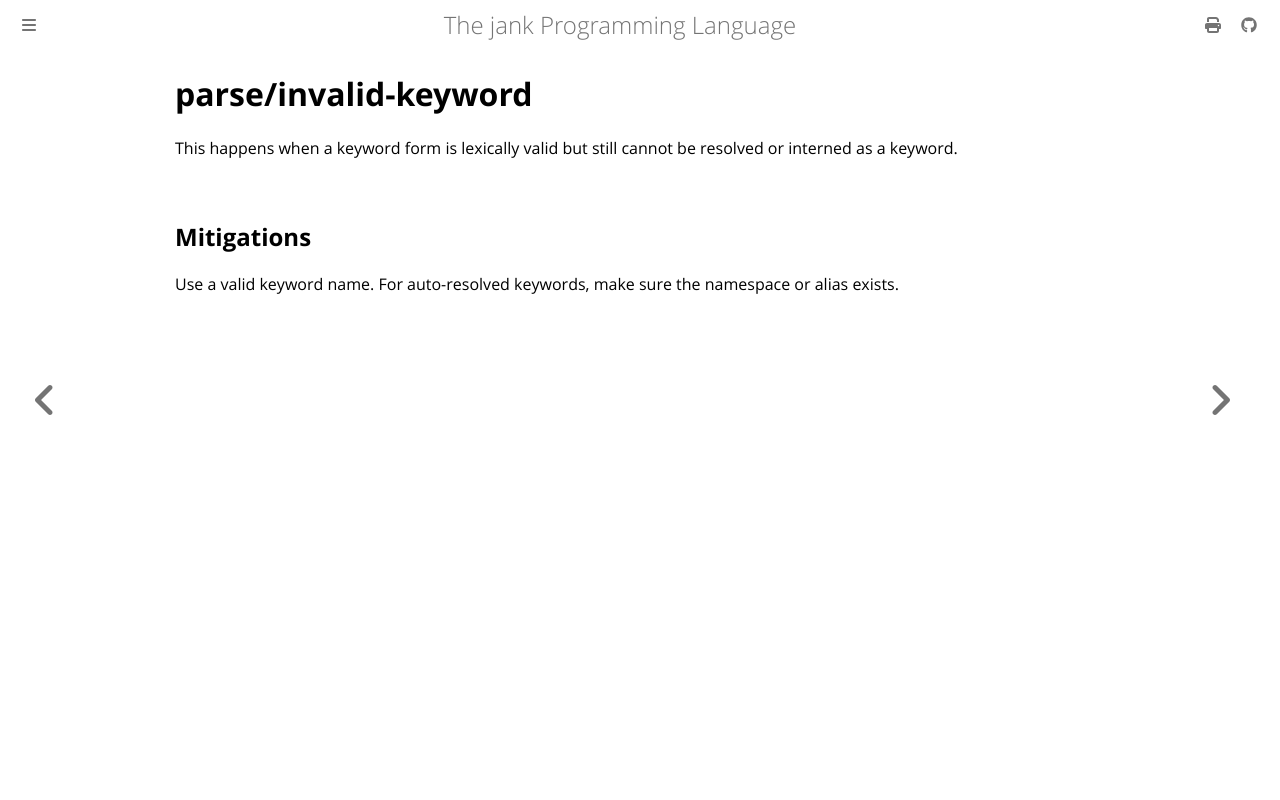

repository: jank-lang/jank · page: reference/error/parse/invalid-keyword.html · generator: mdbook

# parse/invalid-keyword

This happens when a keyword form is lexically valid but still cannot be resolved or interned as a keyword.

## Mitigations
Use a valid keyword name. For auto-resolved keywords, make sure the namespace or alias exists.
